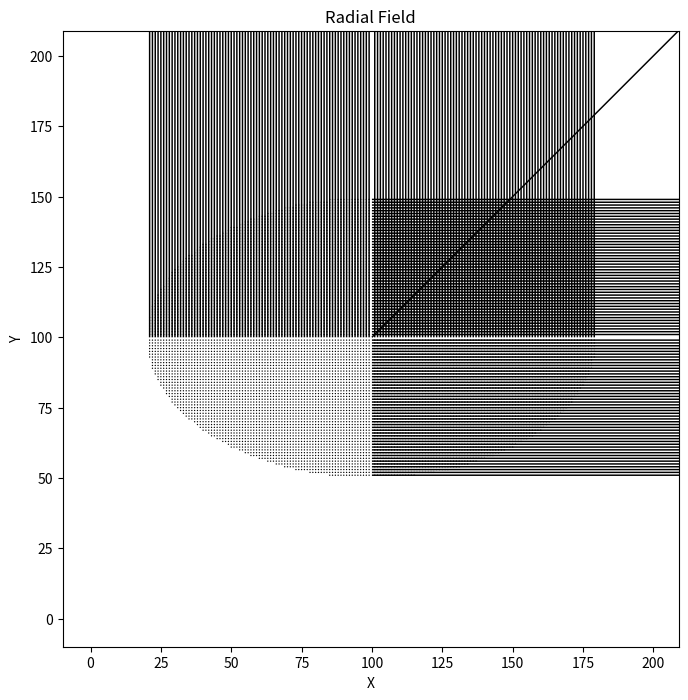

Write the Python code that produced this figure.
import numpy as np
import matplotlib.pyplot as plt


def generate_radial_field(center, heightmap, mask_shape):
    # Create an empty numpy array to store the displacement vectors
    radial_field = np.zeros(mask_shape + (2,))

    # Generate the grid of coordinates for the mask
    y, x = np.indices(mask_shape)

    # Calculate displacement vectors from the center to each point
    # condition_x = (x - center[0]) != 0
    # condition_y = (y - center[1]) != 0

    radial_field[:, :, 0] = 1 / (x - center[0] + np.finfo(float).eps)
    radial_field[:, :, 1] = 1 / (y - center[1] + np.finfo(float).eps)

    # Compute the distance from the center to each point
    # distance = np.sqrt(radial_field[:, :, 0] ** 2 + radial_field[:, :, 1] ** 2)

    # Set values outside the mask to zero
    radial_field[heightmap == 0] = 0

    return radial_field


def generate_elliptical_heightmap_mask(shape, a, b):
    # Generate a grid of coordinates
    y, x = np.indices(shape)

    # Calculate the distance from the center
    center_x, center_y = shape[1] // 2, shape[0] // 2
    distance = ((x - center_x) / a) ** 2 + ((y - center_y) / b) ** 2

    # Create a smooth mask based on the distance
    mask = 1 - np.sqrt(distance)

    # Clip values to ensure they are in the range [0, 1]
    mask = np.clip(mask, 0, 1)

    return mask


# Example usage:
shape = (200, 200)
a = 80  # Semi-major axis
b = 50  # Semi-minor axis
heightmap_mask = generate_elliptical_heightmap_mask(shape, a, b)

# Display the elliptical heightmap mask
# import matplotlib.pyplot as plt
# plt.imshow(heightmap_mask, cmap='gray')
# plt.title('Elliptical Heightmap Mask')
# plt.colorbar(label='Height')
# plt.xlabel('X')
# plt.ylabel('Y')
# plt.show()

# Example usage:
# Assuming `heightmap_mask` is your numpy heightmap mask and `center` is the center point
center = (heightmap_mask.shape[1] // 2, heightmap_mask.shape[0] // 2)
radial_field = generate_radial_field(center, heightmap_mask, heightmap_mask.shape) * 0.01

mask = np.linalg.norm(radial_field, axis=2) == 0

# Plot the radial field
plt.figure(figsize=(8, 8))
plt.quiver(np.ma.masked_array(radial_field[:, :, 0], mask),
           np.ma.masked_array(radial_field[:, :, 1], mask), scale=20)
plt.gca().set_aspect('equal', adjustable='box')
plt.title('Radial Field')
plt.xlabel('X')
plt.ylabel('Y')
plt.show()
